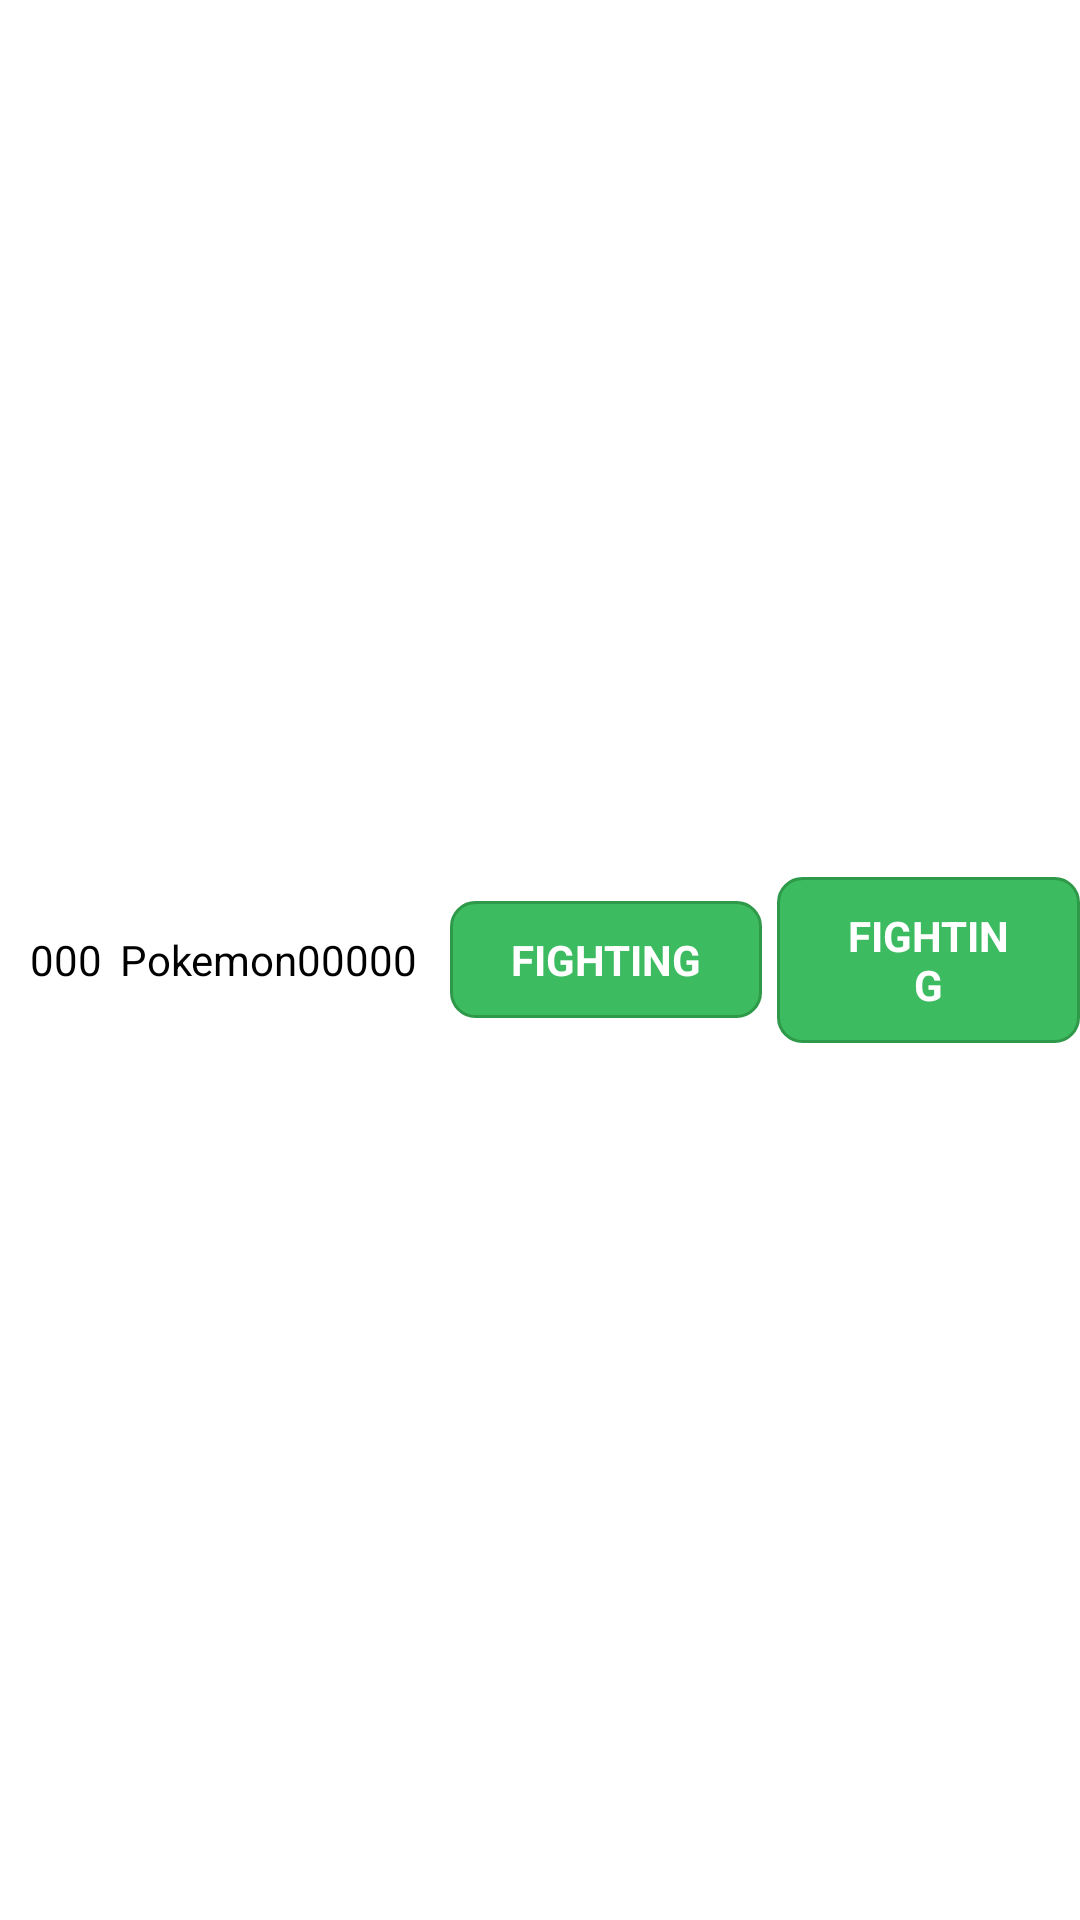

The Android layout XML behind this screen, and the referenced resources:
<!-- AndroidManifest.xml: application theme AppTheme -->
<!-- res/layout/layout_recommendlist.xml -->
<?xml version="1.0" encoding="utf-8"?>
<RelativeLayout
    xmlns:android="http://schemas.android.com/apk/res/android"
    android:layout_width="match_parent"
    android:layout_height="60dp"
    android:id="@+id/recommendLayout">

    <TextView
        android:id="@+id/pokemonNO"
        android:layout_width="wrap_content"
        android:layout_height="wrap_content"
        android:text="000"
        android:textColor="#000"
        android:layout_centerVertical="true"
        android:layout_marginLeft="10dp">
    </TextView>

    <TextView
        android:id="@+id/pokemonNAME"
        android:layout_width="wrap_content"
        android:layout_height="wrap_content"
        android:text="Pokemon00000"
        android:textColor="#000"
        android:layout_centerVertical="true"
        android:layout_alignParentLeft="true"
        android:layout_marginLeft="40dp">
    </TextView>

    <TextView
        android:id="@+id/pokemonTYPE1"
        android:layout_width="104dp"
        android:layout_height="wrap_content"
        android:layout_centerVertical="true"
        android:layout_alignParentLeft="true"
        android:layout_marginLeft="150dp"
        android:background="@drawable/pokemon_type_colorbackground"
        android:text="FIGHTING"
        android:textAllCaps="true"
        android:textAlignment="center"
        android:textColor="#FFFFFF"
        android:textStyle="bold">
    </TextView>

    <TextView
        android:id="@+id/pokemonTYPE2"
        android:layout_width="104dp"
        android:layout_height="wrap_content"
        android:layout_centerVertical="true"
        android:layout_marginLeft="5dp"
        android:layout_toRightOf="@id/pokemonTYPE1"
        android:background="@drawable/pokemon_type_colorbackground"
        android:text="FIGHTING"
        android:textAllCaps="true"
        android:textAlignment="center"
        android:textColor="#FFFFFF"
        android:textStyle="bold">
    </TextView>


    <de.hdodenhof.circleimageview.CircleImageView
        android:id="@+id/pokemonIMAGE"
        android:layout_width="40dp"
        android:layout_height="40dp"
        android:layout_centerVertical="true"
        android:layout_marginLeft="5dp"
        android:layout_toRightOf="@id/pokemonTYPE2"
        android:src="@mipmap/ic_launcher">
    </de.hdodenhof.circleimageview.CircleImageView>


</RelativeLayout>
<!-- resources referenced by this layout -->
<resources>
  <!-- drawable pokemon_type_colorbackground (drawable) -->
  <?xml version="1.0" encoding="utf-8"?>
  <shape xmlns:android="http://schemas.android.com/apk/res/android"
      android:shape="rectangle">
  
      // The width and color of the border
      <stroke
          android:width="1dp"
          android:color="#2E9948" />
  
      //Inside color
      <solid
          android:color="#3CBB61"
          ></solid>
  
      // The desired corner radius. reduce it to keep it less rounded
      <corners android:radius="8dp" />
  
      // Add your desired padding
      <padding
          android:left="20dp"
          android:top="10dp"
          android:right="20dp"
          android:bottom="10dp"    >
      </padding>
  
  </shape>
  <style name="AppTheme" parent="Theme.MaterialComponents.Light.DarkActionBar">
          
          <item name="colorPrimary">@color/royal2</item>
          <item name="colorPrimaryDark">@color/colorPrimaryDark</item>
          <item name="colorAccent">@color/colorAccent</item>
      </style>
  <color name="royal2">#243b55</color>
  <color name="colorPrimaryDark">#00574B</color>
  <color name="colorAccent">#D81B60</color>
</resources>
